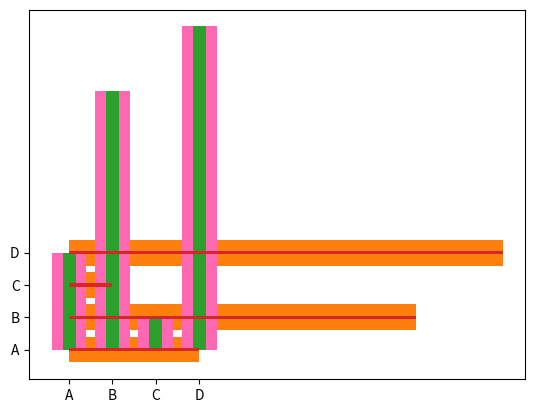

The matplotlib source for this figure:
"Creating Bars"
#With Pyplot, you can use the bar() function to draw bar graphs:
#Example
#Draw 4 bars
import matplotlib.pyplot as plt
import numpy as np

x = np.array(["A", "B", "C", "D"])
y = np.array([3,8,1,10])
plt.bar(x,y)
plt.show()

#The bar() function takes arguments that describes the layout of the bars.
#The categories and their values represented by the first and second argument as arrays.
#Example
#x = ["APPLES", "BANANAS"]
#y = [400, 350]
#plt.bar(x, y)


"Horizontal Bars"
#If you want the bars to be displayed horizontally instead of vertically, use the barh() function:
#Example
#Draw 4 horizontal bars:
plt.barh(x,y)
plt.show()

"Bar Color"
#The bar() and barh() take the keyword argument color to set the color of the bars:
#Example
#Draw 4 red bars:
plt.bar(x, y, color = "hotpink")
plt.show()

"Bar Width"
#The bar() takes the keyword argument width to set the width of the bars:
#Example
#Draw 4 very thin bars:
plt.bar(x,y, width=0.3)
plt.show()

#The default width value is 0.8

"Bar Height"
#The barh() takes the keyword argument height to set the height of the bars:
#Example
#Draw 4 very thin bars:
plt.barh(x, y , height=0.1)
plt.show()

#The default height value is 0.8